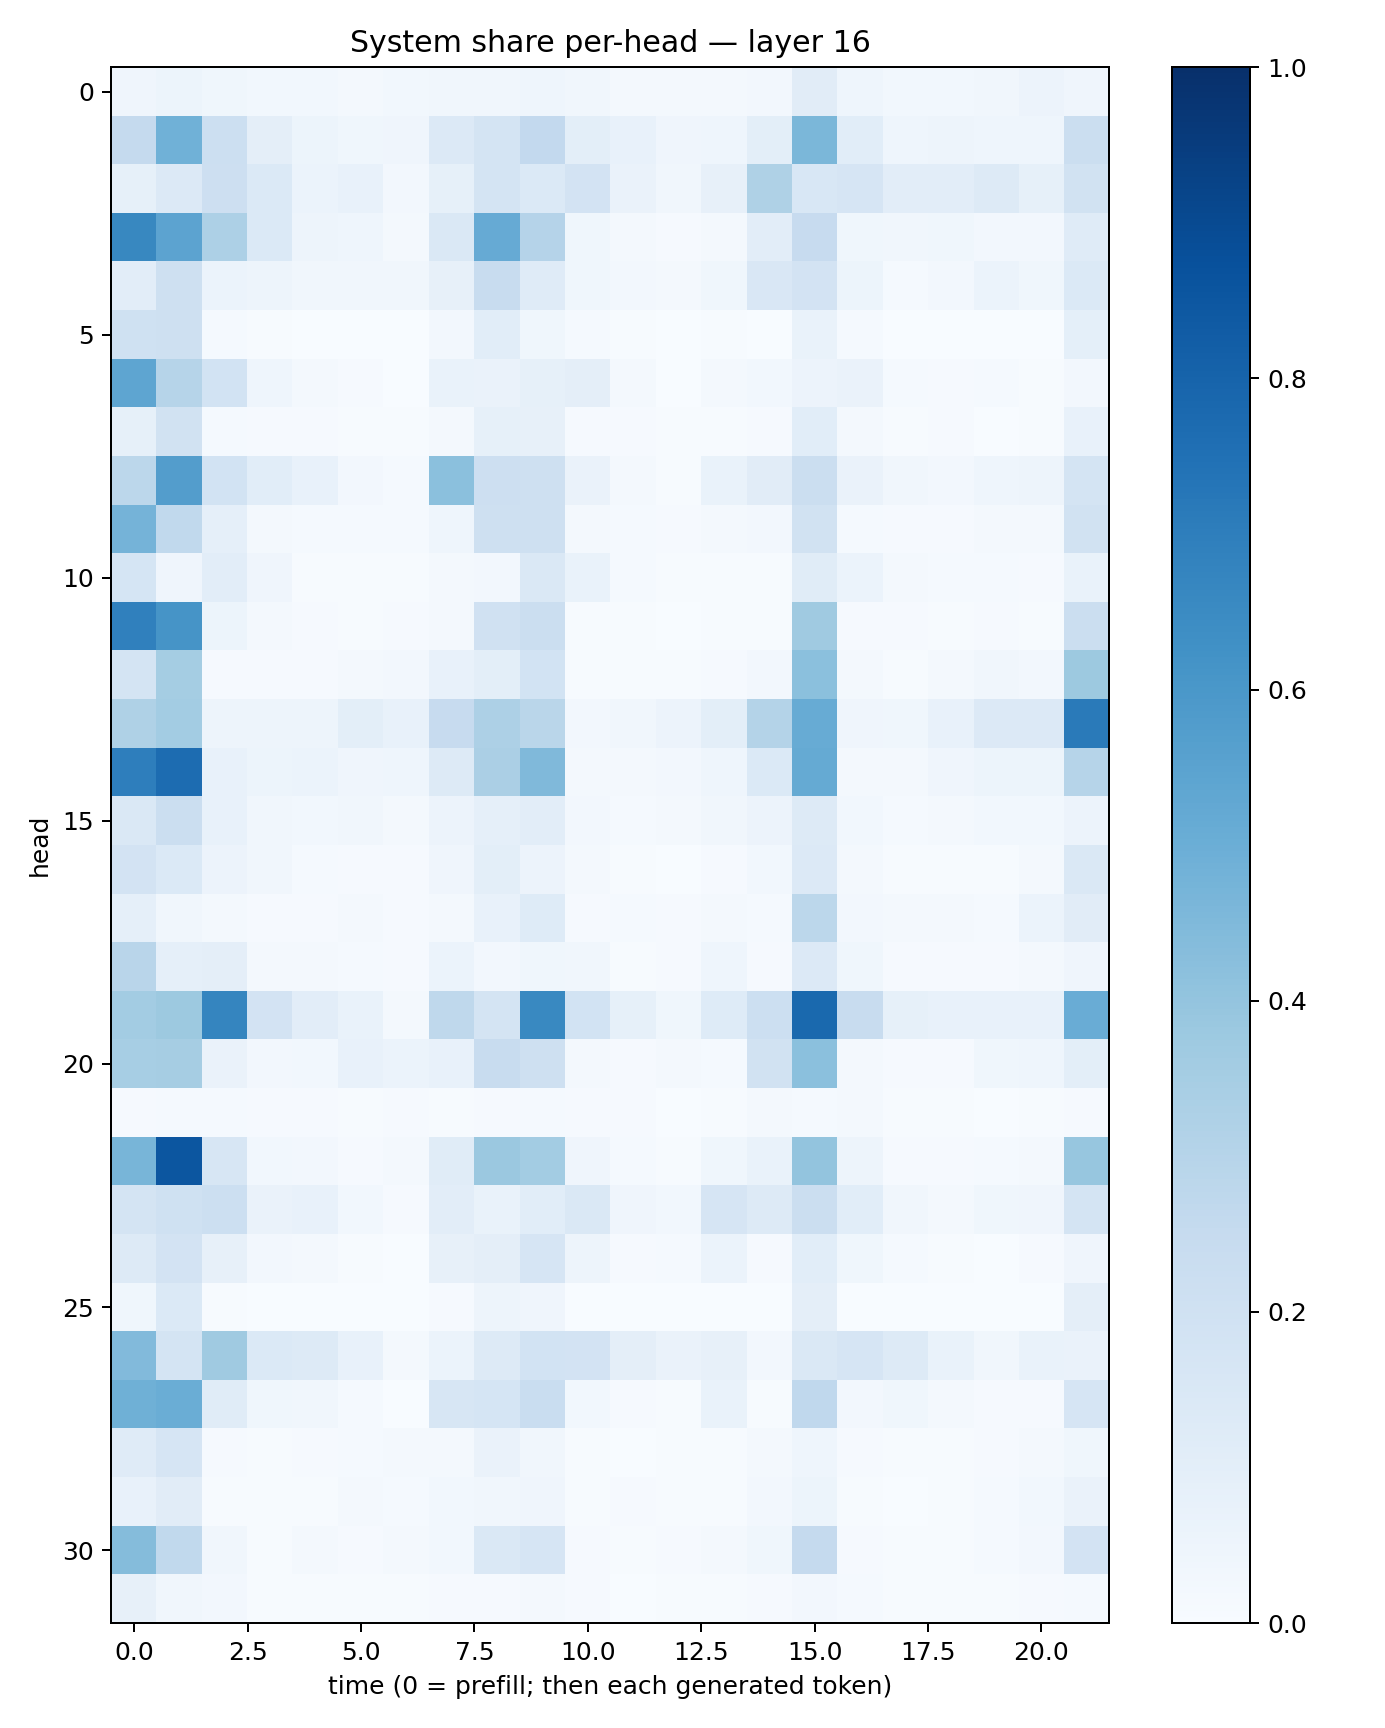

Source data for this figure (header and first rows):
0.04024141, 0.052297894, 0.036380954, 0.030564403, 0.029986924, 0.017308138, 0.027703302, 0.034589358, 0.03411238, 0.04341548, 0.03281813, 0.021439672, 0.019827424, 0.020968966, 0.024636565, 0.1119169, 0.045005593, 0.027597303, 0.0308782, 0.034004003, 0.05668659, 0.041177943
0.2518, 0.4858, 0.2174, 0.09426, 0.05357, 0.03698, 0.04067, 0.1365, 0.1722, 0.2609, 0.0997, 0.07665, 0.03973, 0.04422, 0.1005, 0.4592, 0.106, 0.04331, 0.05059, 0.04426, 0.04654, 0.2204
0.08211, 0.1335, 0.2138, 0.1391, 0.0586, 0.07413, 0.02362, 0.08374, 0.1772, 0.1375, 0.18, 0.06604, 0.03387, 0.0782, 0.3213, 0.153, 0.1652, 0.1047, 0.1034, 0.1269, 0.08558, 0.1934
0.6604, 0.5449, 0.3271, 0.1383, 0.04763, 0.0433, 0.01726, 0.1436, 0.5138, 0.3038, 0.03873, 0.0203, 0.00908, 0.02076, 0.102, 0.2435, 0.0388, 0.03195, 0.03825, 0.02592, 0.02428, 0.1174
0.1033, 0.2063, 0.06125, 0.04782, 0.03211, 0.03495, 0.034, 0.0814, 0.2404, 0.12, 0.03613, 0.02725, 0.02257, 0.03814, 0.1506, 0.1825, 0.05358, 0.01341, 0.0273, 0.06186, 0.03736, 0.1402
0.201, 0.2097, 0.01249, 0.005118, 0.002367, 0.002964, 0.0006748, 0.02421, 0.1059, 0.03891, 0.01325, 0.004838, 0.001109, 0.00487, 0.002284, 0.06917, 0.01225, 0.00298, 0.00247, 0.001449, 0.001061, 0.091
0.5366, 0.2988, 0.1843, 0.04511, 0.01661, 0.0101, 0.003371, 0.06874, 0.0629, 0.0841, 0.09378, 0.01648, 0.003391, 0.02199, 0.0303, 0.05695, 0.06532, 0.01302, 0.009614, 0.01221, 0.006039, 0.02727
0.08263, 0.1907, 0.0141, 0.01032, 0.009863, 0.006175, 0.006734, 0.01626, 0.08348, 0.08131, 0.01158, 0.009052, 0.005301, 0.006379, 0.009842, 0.1081, 0.0215, 0.007727, 0.008049, 0.00294, 0.005749, 0.07723
0.2783, 0.571, 0.1858, 0.1066, 0.07436, 0.02654, 0.01543, 0.4213, 0.2119, 0.2103, 0.06581, 0.01997, 0.006714, 0.06888, 0.11, 0.2226, 0.06295, 0.03362, 0.02373, 0.04508, 0.0498, 0.1736
0.4728, 0.2634, 0.08798, 0.02326, 0.01489, 0.01203, 0.01261, 0.04557, 0.2057, 0.2055, 0.01897, 0.01269, 0.01133, 0.0163, 0.02608, 0.1905, 0.0149, 0.01142, 0.009365, 0.01841, 0.01677, 0.1901
0.1699, 0.04155, 0.1048, 0.04135, 0.005639, 0.006913, 0.004592, 0.01652, 0.02613, 0.1464, 0.06834, 0.014, 0.003983, 0.005988, 0.006893, 0.1152, 0.05984, 0.01567, 0.01348, 0.01358, 0.009463, 0.06688
0.6887, 0.611, 0.05131, 0.01861, 0.009407, 0.007518, 0.008401, 0.01936, 0.1955, 0.2228, 0.007307, 0.006636, 0.003127, 0.005798, 0.0052, 0.3705, 0.009513, 0.008352, 0.007404, 0.009436, 0.004594, 0.2265
0.1774, 0.3544, 0.01164, 0.009478, 0.01145, 0.01622, 0.02643, 0.07237, 0.1004, 0.1864, 0.006608, 0.00555, 0.006432, 0.008253, 0.02696, 0.4218, 0.01952, 0.006459, 0.01661, 0.03389, 0.02511, 0.3786
0.3206, 0.3591, 0.04813, 0.04801, 0.05062, 0.09847, 0.07102, 0.2447, 0.3248, 0.2867, 0.0247, 0.03306, 0.05694, 0.09814, 0.3051, 0.5096, 0.04122, 0.03556, 0.07643, 0.1366, 0.1353, 0.7135
0.6967, 0.7656, 0.0742, 0.05137, 0.0608, 0.04144, 0.0437, 0.1307, 0.3321, 0.4464, 0.02324, 0.01855, 0.02641, 0.04532, 0.1402, 0.5191, 0.02017, 0.02166, 0.04154, 0.05292, 0.05305, 0.297
0.1464, 0.2261, 0.07326, 0.03457, 0.03075, 0.03378, 0.01926, 0.05796, 0.08802, 0.1023, 0.02473, 0.01506, 0.01596, 0.03418, 0.05677, 0.1301, 0.03028, 0.01312, 0.02072, 0.03006, 0.0291, 0.05658
0.1821, 0.1405, 0.05544, 0.03165, 0.01253, 0.01142, 0.009013, 0.04149, 0.1001, 0.05516, 0.01811, 0.006755, 0.00247, 0.01081, 0.02758, 0.1335, 0.0192, 0.007365, 0.004872, 0.007242, 0.01656, 0.1411
0.08782, 0.03146, 0.02291, 0.009332, 0.009389, 0.02076, 0.008278, 0.01707, 0.07735, 0.1236, 0.01062, 0.01174, 0.008762, 0.01818, 0.01471, 0.281, 0.02686, 0.01976, 0.0167, 0.01284, 0.06236, 0.111
0.2918, 0.08862, 0.09741, 0.01864, 0.02288, 0.01561, 0.008352, 0.06208, 0.02535, 0.03732, 0.03158, 0.007122, 0.01134, 0.04542, 0.01022, 0.1357, 0.03574, 0.008424, 0.009504, 0.01128, 0.01645, 0.03924
0.3592, 0.3789, 0.6686, 0.1807, 0.1042, 0.06824, 0.02162, 0.2705, 0.1791, 0.6599, 0.1845, 0.08485, 0.03742, 0.122, 0.2151, 0.7781, 0.2387, 0.0836, 0.07776, 0.07785, 0.07605, 0.5072
0.345, 0.3496, 0.06393, 0.02713, 0.02961, 0.07697, 0.0603, 0.07341, 0.2371, 0.2075, 0.01871, 0.00786, 0.01975, 0.01434, 0.1909, 0.4201, 0.01658, 0.008837, 0.01103, 0.03647, 0.04604, 0.09897
0.008905, 0.014, 0.01483, 0.01047, 0.01136, 0.006009, 0.01101, 0.006167, 0.009954, 0.01475, 0.0104, 0.01048, 0.003714, 0.007343, 0.01991, 0.01369, 0.01621, 0.005264, 0.00603, 0.003362, 0.004123, 0.01007
0.4661, 0.8548, 0.1568, 0.02837, 0.02575, 0.008107, 0.02157, 0.1165, 0.3806, 0.357, 0.04079, 0.01319, 0.007108, 0.03646, 0.06867, 0.4002, 0.047, 0.009037, 0.01152, 0.01486, 0.01905, 0.3941
0.1755, 0.2013, 0.2163, 0.06639, 0.07489, 0.02923, 0.01072, 0.1047, 0.06647, 0.1064, 0.1422, 0.0415, 0.02914, 0.1674, 0.1282, 0.2255, 0.1093, 0.03278, 0.02258, 0.03551, 0.04142, 0.1732
0.1314, 0.1809, 0.0789, 0.0254, 0.01701, 0.004842, 0.003202, 0.08065, 0.09417, 0.1648, 0.05016, 0.01096, 0.01246, 0.0588, 0.0103, 0.1088, 0.03605, 0.01295, 0.006851, 0.003459, 0.008283, 0.03977
0.0356, 0.1372, 0.006895, 0.002404, 0.002489, 0.002502, 0.001392, 0.01065, 0.05065, 0.04227, 0.002844, 0.001221, 0.0008365, 0.002223, 0.0006048, 0.09505, 0.003556, 0.002669, 0.002405, 0.0009152, 0.002332, 0.0971
0.4441, 0.1734, 0.37, 0.1382, 0.1288, 0.07421, 0.02275, 0.06057, 0.1309, 0.1845, 0.1824, 0.09498, 0.06532, 0.07947, 0.02688, 0.1479, 0.165, 0.1287, 0.06725, 0.03292, 0.06859, 0.06581
0.4886, 0.5021, 0.1144, 0.03611, 0.03418, 0.01223, 0.002341, 0.1629, 0.1707, 0.2307, 0.02879, 0.01019, 0.005137, 0.0689, 0.005171, 0.2675, 0.02505, 0.0385, 0.01658, 0.008176, 0.01029, 0.1644
0.1192, 0.1675, 0.009932, 0.005039, 0.009214, 0.01356, 0.01584, 0.01575, 0.06313, 0.03128, 0.00517, 0.002611, 0.006128, 0.00464, 0.0203, 0.04476, 0.0084, 0.004128, 0.005332, 0.009153, 0.01839, 0.03559
0.07309, 0.1122, 0.004172, 0.007142, 0.006982, 0.02267, 0.01384, 0.0293, 0.03374, 0.03948, 0.003943, 0.008852, 0.007807, 0.004686, 0.02491, 0.05177, 0.005255, 0.003673, 0.007394, 0.01532, 0.03053, 0.06423
0.4356, 0.2626, 0.03199, 0.006743, 0.01691, 0.007997, 0.02193, 0.03007, 0.1462, 0.1648, 0.007817, 0.003925, 0.01163, 0.01814, 0.03547, 0.2502, 0.01163, 0.004742, 0.005675, 0.01296, 0.0257, 0.1835
0.08142, 0.03321, 0.02677, 0.004283, 0.005128, 0.007445, 0.006624, 0.009913, 0.01075, 0.01861, 0.00917, 0.003468, 0.005425, 0.007287, 0.01124, 0.02594, 0.01198, 0.004338, 0.005034, 0.005365, 0.009068, 0.01427
